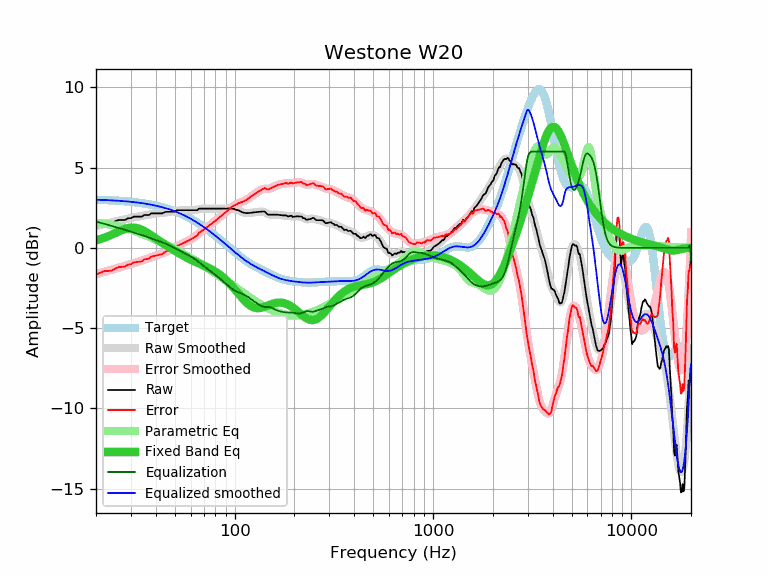

Values plotted in this chart, from the file beside it:
frequency, raw, error, smoothed, error_smoothed, equalization, parametric_eq, equalized_raw, equalized_smoothed, target
20, 1.34, -1.66, 1.36, -1.64, 1.64, 0.47, 2.98, 3.00, 3.00
21, 1.44, -1.56, 1.42, -1.57, 1.57, 0.54, 3.00, 2.99, 2.99
22, 1.54, -1.45, 1.48, -1.50, 1.50, 0.63, 3.04, 2.98, 2.98
23, 1.54, -1.44, 1.54, -1.43, 1.43, 0.72, 2.97, 2.97, 2.97
24, 1.54, -1.42, 1.59, -1.37, 1.37, 0.82, 2.90, 2.96, 2.96
25, 1.66, -1.29, 1.65, -1.30, 1.30, 0.92, 2.96, 2.95, 2.95
26, 1.74, -1.20, 1.69, -1.24, 1.24, 1.01, 2.98, 2.93, 2.93
27, 1.74, -1.18, 1.74, -1.18, 1.18, 1.10, 2.92, 2.92, 2.92
28, 1.74, -1.17, 1.78, -1.12, 1.12, 1.18, 2.86, 2.90, 2.90
29, 1.85, -1.04, 1.82, -1.06, 1.06, 1.23, 2.91, 2.89, 2.89
30, 1.85, -1.02, 1.86, -1.01, 1.01, 1.26, 2.85, 2.87, 2.87
31, 1.95, -0.91, 1.90, -0.95, 0.95, 1.26, 2.90, 2.85, 2.85
32, 1.95, -0.89, 1.93, -0.90, 0.90, 1.24, 2.85, 2.83, 2.83
33, 1.95, -0.87, 1.96, -0.85, 0.85, 1.19, 2.79, 2.81, 2.81
34, 1.95, -0.84, 1.99, -0.79, 0.79, 1.13, 2.74, 2.79, 2.79
35, 2.05, -0.72, 2.02, -0.74, 0.74, 1.05, 2.79, 2.77, 2.77
36, 2.05, -0.70, 2.05, -0.69, 0.69, 0.97, 2.74, 2.74, 2.74
37, 2.05, -0.67, 2.08, -0.64, 0.64, 0.87, 2.68, 2.72, 2.72
38, 2.15, -0.54, 2.10, -0.59, 0.59, 0.78, 2.73, 2.69, 2.69
39, 2.15, -0.51, 2.12, -0.54, 0.54, 0.68, 2.69, 2.66, 2.66
40, 2.15, -0.49, 2.14, -0.49, 0.49, 0.59, 2.64, 2.63, 2.63
41, 2.15, -0.45, 2.15, -0.45, 0.45, 0.50, 2.59, 2.60, 2.60
42, 2.15, -0.42, 2.17, -0.40, 0.40, 0.41, 2.55, 2.57, 2.57
43, 2.15, -0.39, 2.18, -0.35, 0.35, 0.33, 2.50, 2.54, 2.54
44, 2.20, -0.31, 2.20, -0.31, 0.31, 0.24, 2.50, 2.50, 2.50
45, 2.25, -0.22, 2.21, -0.26, 0.26, 0.17, 2.50, 2.47, 2.47
46, 2.25, -0.18, 2.23, -0.20, 0.20, 0.09, 2.45, 2.43, 2.43
47, 2.25, -0.15, 2.24, -0.15, 0.15, 0.02, 2.40, 2.39, 2.39
48, 2.25, -0.11, 2.26, -0.10, 0.10, -0.05, 2.34, 2.35, 2.35
49, 2.25, -0.07, 2.28, -0.04, 0.04, -0.12, 2.29, 2.31, 2.31
50, 2.25, -0.03, 2.29, 0.02, -0.02, -0.19, 2.23, 2.27, 2.27
51, 2.35, 0.11, 2.31, 0.08, -0.08, -0.25, 2.27, 2.23, 2.23
52, 2.35, 0.16, 2.32, 0.13, -0.13, -0.31, 2.21, 2.19, 2.19
53, 2.35, 0.20, 2.33, 0.19, -0.19, -0.37, 2.16, 2.15, 2.15
54, 2.35, 0.24, 2.34, 0.24, -0.24, -0.43, 2.11, 2.10, 2.10
55, 2.35, 0.29, 2.35, 0.29, -0.29, -0.49, 2.05, 2.06, 2.06
56, 2.35, 0.34, 2.35, 0.34, -0.34, -0.54, 2.01, 2.01, 2.01
57, 2.35, 0.38, 2.35, 0.39, -0.39, -0.59, 1.96, 1.96, 1.96
58, 2.35, 0.43, 2.35, 0.43, -0.43, -0.64, 1.91, 1.91, 1.91
59, 2.35, 0.48, 2.34, 0.48, -0.48, -0.69, 1.87, 1.87, 1.87
60, 2.35, 0.53, 2.34, 0.53, -0.53, -0.73, 1.82, 1.82, 1.82
61, 2.35, 0.58, 2.34, 0.58, -0.58, -0.78, 1.77, 1.77, 1.77
62, 2.35, 0.63, 2.35, 0.63, -0.63, -0.82, 1.71, 1.72, 1.72
63, 2.35, 0.68, 2.36, 0.69, -0.69, -0.86, 1.65, 1.66, 1.66
64, 2.35, 0.73, 2.37, 0.76, -0.76, -0.90, 1.59, 1.61, 1.61
65, 2.35, 0.78, 2.39, 0.83, -0.83, -0.93, 1.52, 1.56, 1.56
66, 2.45, 0.94, 2.40, 0.90, -0.90, -0.97, 1.55, 1.51, 1.51
67, 2.45, 0.99, 2.42, 0.96, -0.96, -1.01, 1.48, 1.46, 1.46
68, 2.45, 1.04, 2.43, 1.03, -1.03, -1.04, 1.42, 1.40, 1.40
69, 2.45, 1.10, 2.44, 1.09, -1.09, -1.08, 1.35, 1.35, 1.35
70, 2.45, 1.15, 2.45, 1.15, -1.15, -1.11, 1.29, 1.30, 1.30
71, 2.45, 1.20, 2.45, 1.21, -1.21, -1.14, 1.24, 1.24, 1.24
72, 2.45, 1.26, 2.45, 1.26, -1.26, -1.18, 1.18, 1.19, 1.19
73, 2.45, 1.31, 2.45, 1.32, -1.32, -1.21, 1.13, 1.13, 1.13
74, 2.45, 1.37, 2.45, 1.37, -1.37, -1.25, 1.08, 1.08, 1.08
75, 2.45, 1.42, 2.45, 1.42, -1.42, -1.29, 1.02, 1.02, 1.02
76, 2.45, 1.48, 2.45, 1.48, -1.48, -1.32, 0.97, 0.97, 0.97
77, 2.45, 1.53, 2.45, 1.53, -1.53, -1.36, 0.92, 0.92, 0.92
78, 2.45, 1.58, 2.45, 1.58, -1.58, -1.40, 0.86, 0.86, 0.86
79, 2.45, 1.64, 2.45, 1.64, -1.64, -1.44, 0.81, 0.81, 0.81
... 553 more rows
